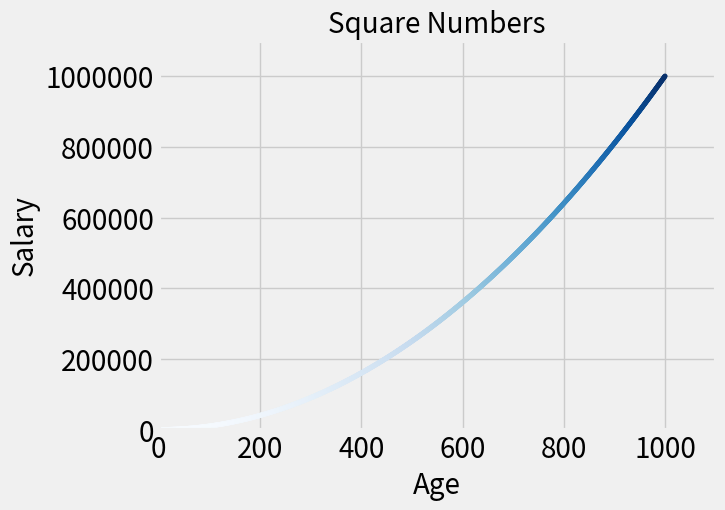

This figure's Python source:
import matplotlib.pyplot as plt
# 优先定义数值
x_values = [1,2,3,4,5,6,7,8]
y_values = [1,2,3,4,5,6,7,8]

# 通过循环来生成值
x_values = range(1,1001)
y_values = [x**2 for x in x_values]
plt.style.use('fivethirtyeight')
fig, ax = plt.subplots()
# s表示点的像素大小200
# c关联颜色映射
# cmap告诉pyplot使用哪个颜色进行映射
ax.scatter(x_values, y_values, c=y_values, cmap=plt.cm.Blues,  s=10)
ax.set_title('Square Numbers',fontsize=20)
ax.set_xlabel('Age',fontsize=20)
ax.set_ylabel('Salary',fontsize=20)
# 设置刻度 which的意思是
ax.tick_params(axis='both', which='major', labelsize=20)
ax.ticklabel_format(style='plain')
# 设置坐标轴的取值范围
ax.axis([0,1100, 0, 1_100_000])
# 将plt.show()转换为plt.savefig('squares_plot.png',bbox_inches='tight')
# plt.show()
# 第二个参数表示把第二个夺取的空白区域删除
# 使用path可以把输出文件放在任何地方
plt.savefig('scatter.png',bbox_inches='tight')
